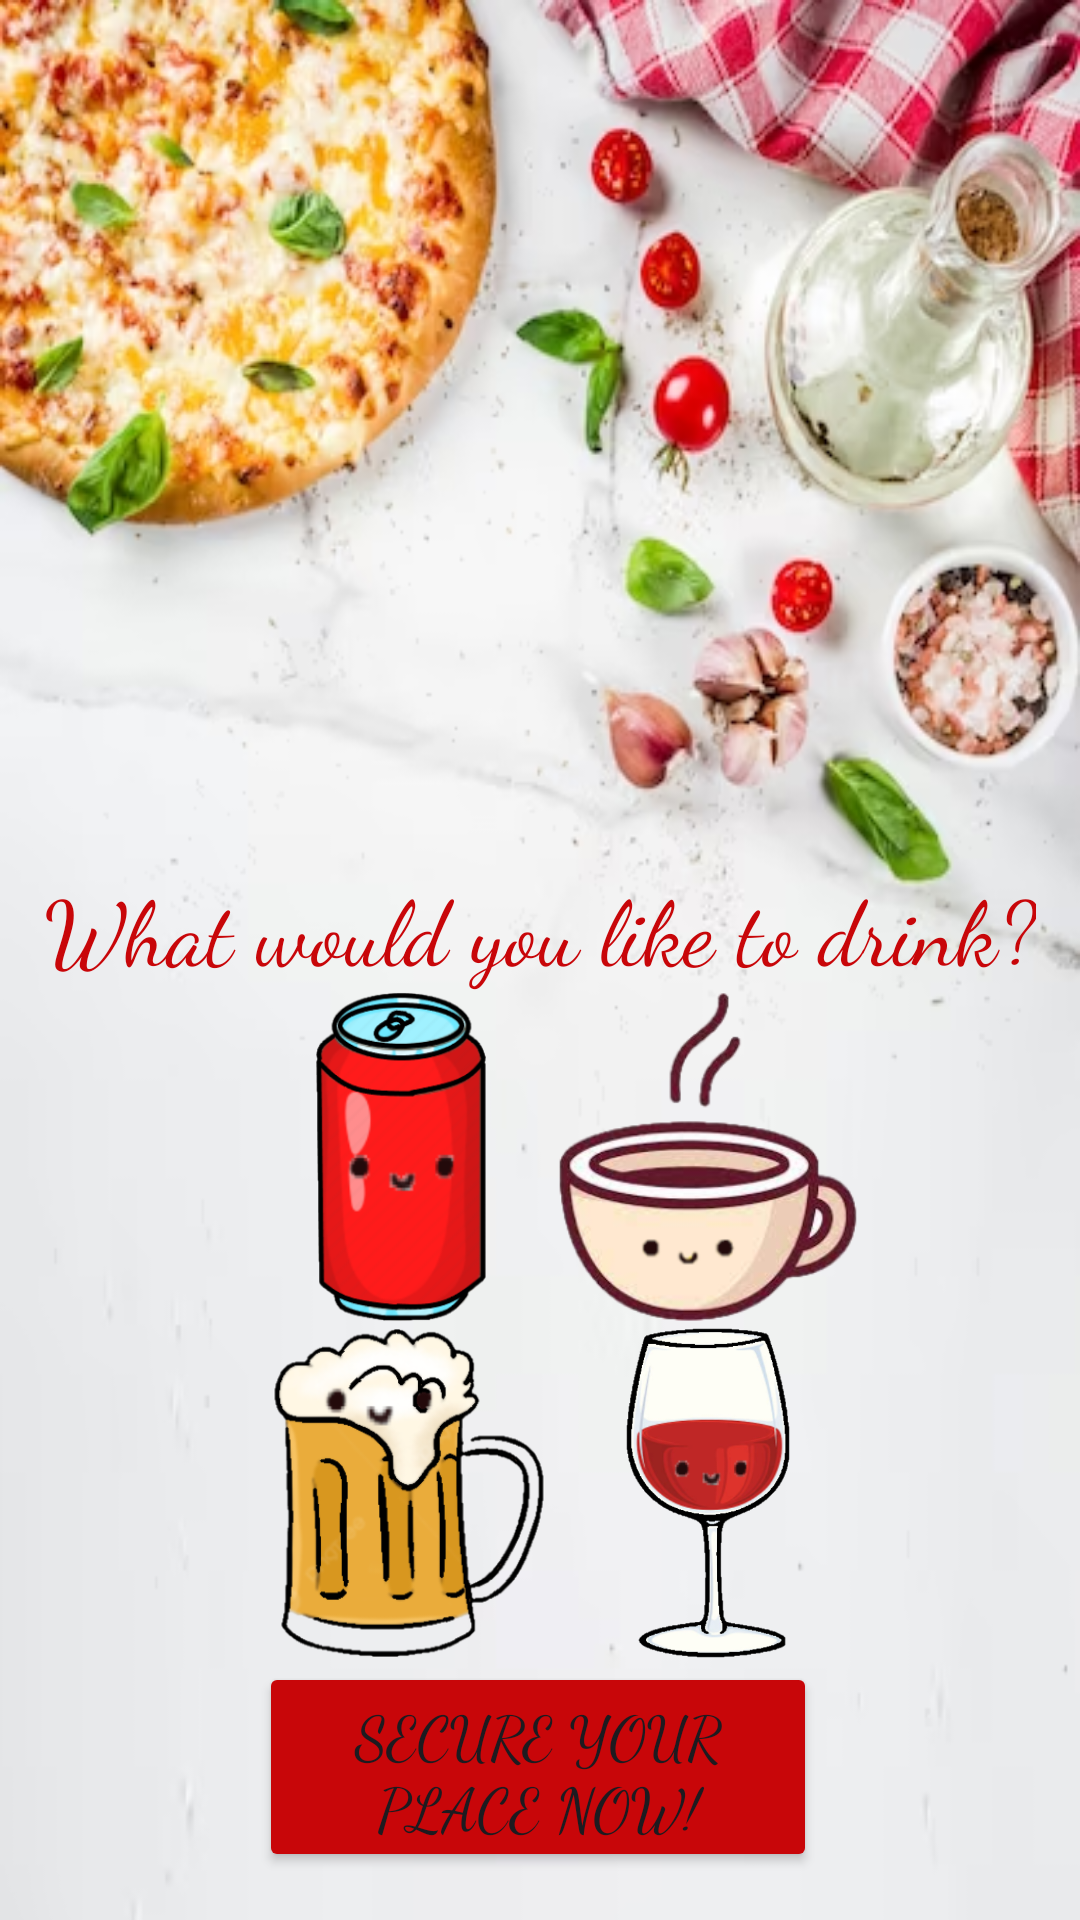

The Android layout XML behind this screen, and the referenced resources:
<!-- AndroidManifest.xml: application theme Theme.GambelingApp -->
<!-- res/layout/fragment_drink_picker.xml -->
<androidx.constraintlayout.widget.ConstraintLayout xmlns:android="http://schemas.android.com/apk/res/android"
    xmlns:app="http://schemas.android.com/apk/res-auto"
    xmlns:tools="http://schemas.android.com/tools"
    android:layout_width="match_parent"
    android:layout_height="match_parent"
    android:background="@drawable/background">

    <TextView
        android:layout_width="wrap_content"
        android:layout_height="wrap_content"
        android:fontFamily="cursive"
        android:text="What would you like to drink?"
        android:textColor="#C80609"
        android:textSize="30sp"
        app:layout_constraintBottom_toBottomOf="parent"
        app:layout_constraintEnd_toEndOf="parent"
        app:layout_constraintHorizontal_bias="0.495"
        app:layout_constraintStart_toStartOf="parent"

        app:layout_constraintTop_toTopOf="parent"
        app:layout_constraintVertical_bias="0.482" />

    <ImageButton
        android:id="@+id/hotDrinkBtn"
        android:layout_width="110sp"
        android:layout_height="110sp"
        android:background="#0000"
        android:scaleType="fitCenter"
        android:src="@drawable/how_drink_btn"
        app:layout_constraintBottom_toBottomOf="parent"
        app:layout_constraintEnd_toEndOf="parent"
        app:layout_constraintHorizontal_bias="0.724"
        app:layout_constraintStart_toStartOf="parent"
        app:layout_constraintTop_toTopOf="parent"
        app:layout_constraintVertical_bias="0.624" />

    <ImageButton
        android:id="@+id/softDrinkBtn"
        android:layout_width="110sp"
        android:layout_height="110sp"
        android:background="#0000"
        android:scaleType="fitCenter"
        android:src="@drawable/soft_drink_btn"
        app:layout_constraintBottom_toBottomOf="parent"
        app:layout_constraintEnd_toEndOf="parent"
        app:layout_constraintHorizontal_bias="0.315"
        app:layout_constraintStart_toStartOf="parent"
        app:layout_constraintTop_toTopOf="parent"
        app:layout_constraintVertical_bias="0.624" />

    <Button
        android:id="@+id/Seats"
        android:layout_width="186dp"
        android:layout_height="70dp"
        android:fontFamily="cursive"
        android:text="Secure your place now!"
        android:textSize="20sp"
        app:backgroundTint="#C80609"
        app:layout_constraintBottom_toBottomOf="parent"
        app:layout_constraintEnd_toEndOf="parent"
        app:layout_constraintHorizontal_bias="0.497"
        app:layout_constraintStart_toStartOf="parent"
        app:layout_constraintTop_toTopOf="parent"
        app:layout_constraintVertical_bias="0.972" />

    <ImageButton
        android:id="@+id/wineBtn"
        android:layout_width="110sp"
        android:layout_height="110sp"
        android:background="#0000"
        android:scaleType="fitCenter"
        android:src="@drawable/wine_btn"
        app:layout_constraintBottom_toBottomOf="parent"
        app:layout_constraintEnd_toEndOf="parent"
        app:layout_constraintHorizontal_bias="0.724"
        app:layout_constraintStart_toStartOf="parent"
        app:layout_constraintTop_toTopOf="parent"
        app:layout_constraintVertical_bias="0.835" />

    <ImageButton
        android:id="@+id/beerBtn"
        android:layout_width="110sp"
        android:layout_height="110sp"
        android:background="#0000"
        android:scaleType="fitCenter"
        android:src="@drawable/beer_btn"
        app:layout_constraintBottom_toBottomOf="parent"
        app:layout_constraintEnd_toEndOf="parent"
        app:layout_constraintHorizontal_bias="0.325"
        app:layout_constraintStart_toStartOf="parent"
        app:layout_constraintTop_toTopOf="parent"
        app:layout_constraintVertical_bias="0.835" />

</androidx.constraintlayout.widget.ConstraintLayout>
<!-- resources referenced by this layout -->
<resources>
  <!-- drawable background: png bitmap (drawable, 261909 bytes) -->
  <!-- drawable beer_btn: png bitmap (drawable, 75677 bytes) -->
  <!-- drawable how_drink_btn: png bitmap (drawable, 58439 bytes) -->
  <!-- drawable soft_drink_btn: png bitmap (drawable, 53812 bytes) -->
  <!-- drawable wine_btn: png bitmap (drawable, 92035 bytes) -->
  <style name="Theme.GambelingApp" parent="Base.Theme.GambelingApp" />
  <style name="Base.Theme.GambelingApp" parent="Theme.Material3.DayNight.NoActionBar">
          
          
      </style>
</resources>
